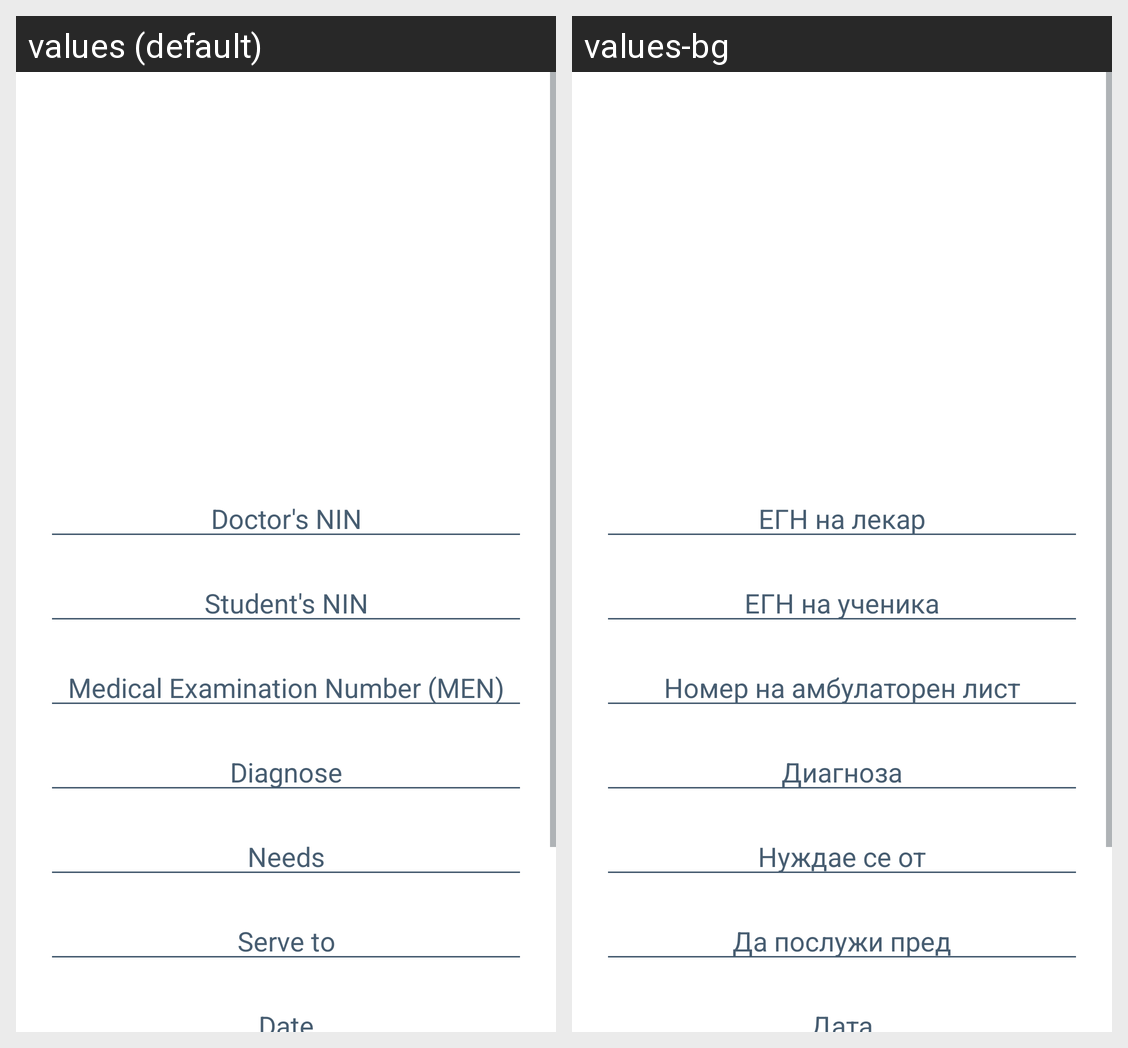

For this localized Android screen grid, give each drawn string resource with its value in every locale shown.
Android screen res/layout/create_fragment.xml rendered under 2 locales, left to right: values (default), values-bg. Device: Nexus 5 (rendered at 1080×1920; each locale shown at half size, 540×960, under a caption strip naming it); theme AppTheme.
Strings drawn on this screen, with the default value and each locale's value (text and hints the layout hard-codes, and strings that could not be matched under every locale, appear in the picture but are not listed):

doctors_nin
  values: Doctor's NIN
  values-bg: ЕГН на лекар

students_nin
  values: Student's NIN
  values-bg: ЕГН на ученика

MEN
  values: Medical Examination Number (MEN)
  values-bg: Номер на амбулаторен лист

diagnose
  values: Diagnose
  values-bg: Диагноза

needs
  values: Needs
  values-bg: Нуждае се от

serve_to
  values: Serve to
  values-bg: Да послужи пред

date
  values: Date
  values-bg: Дата
